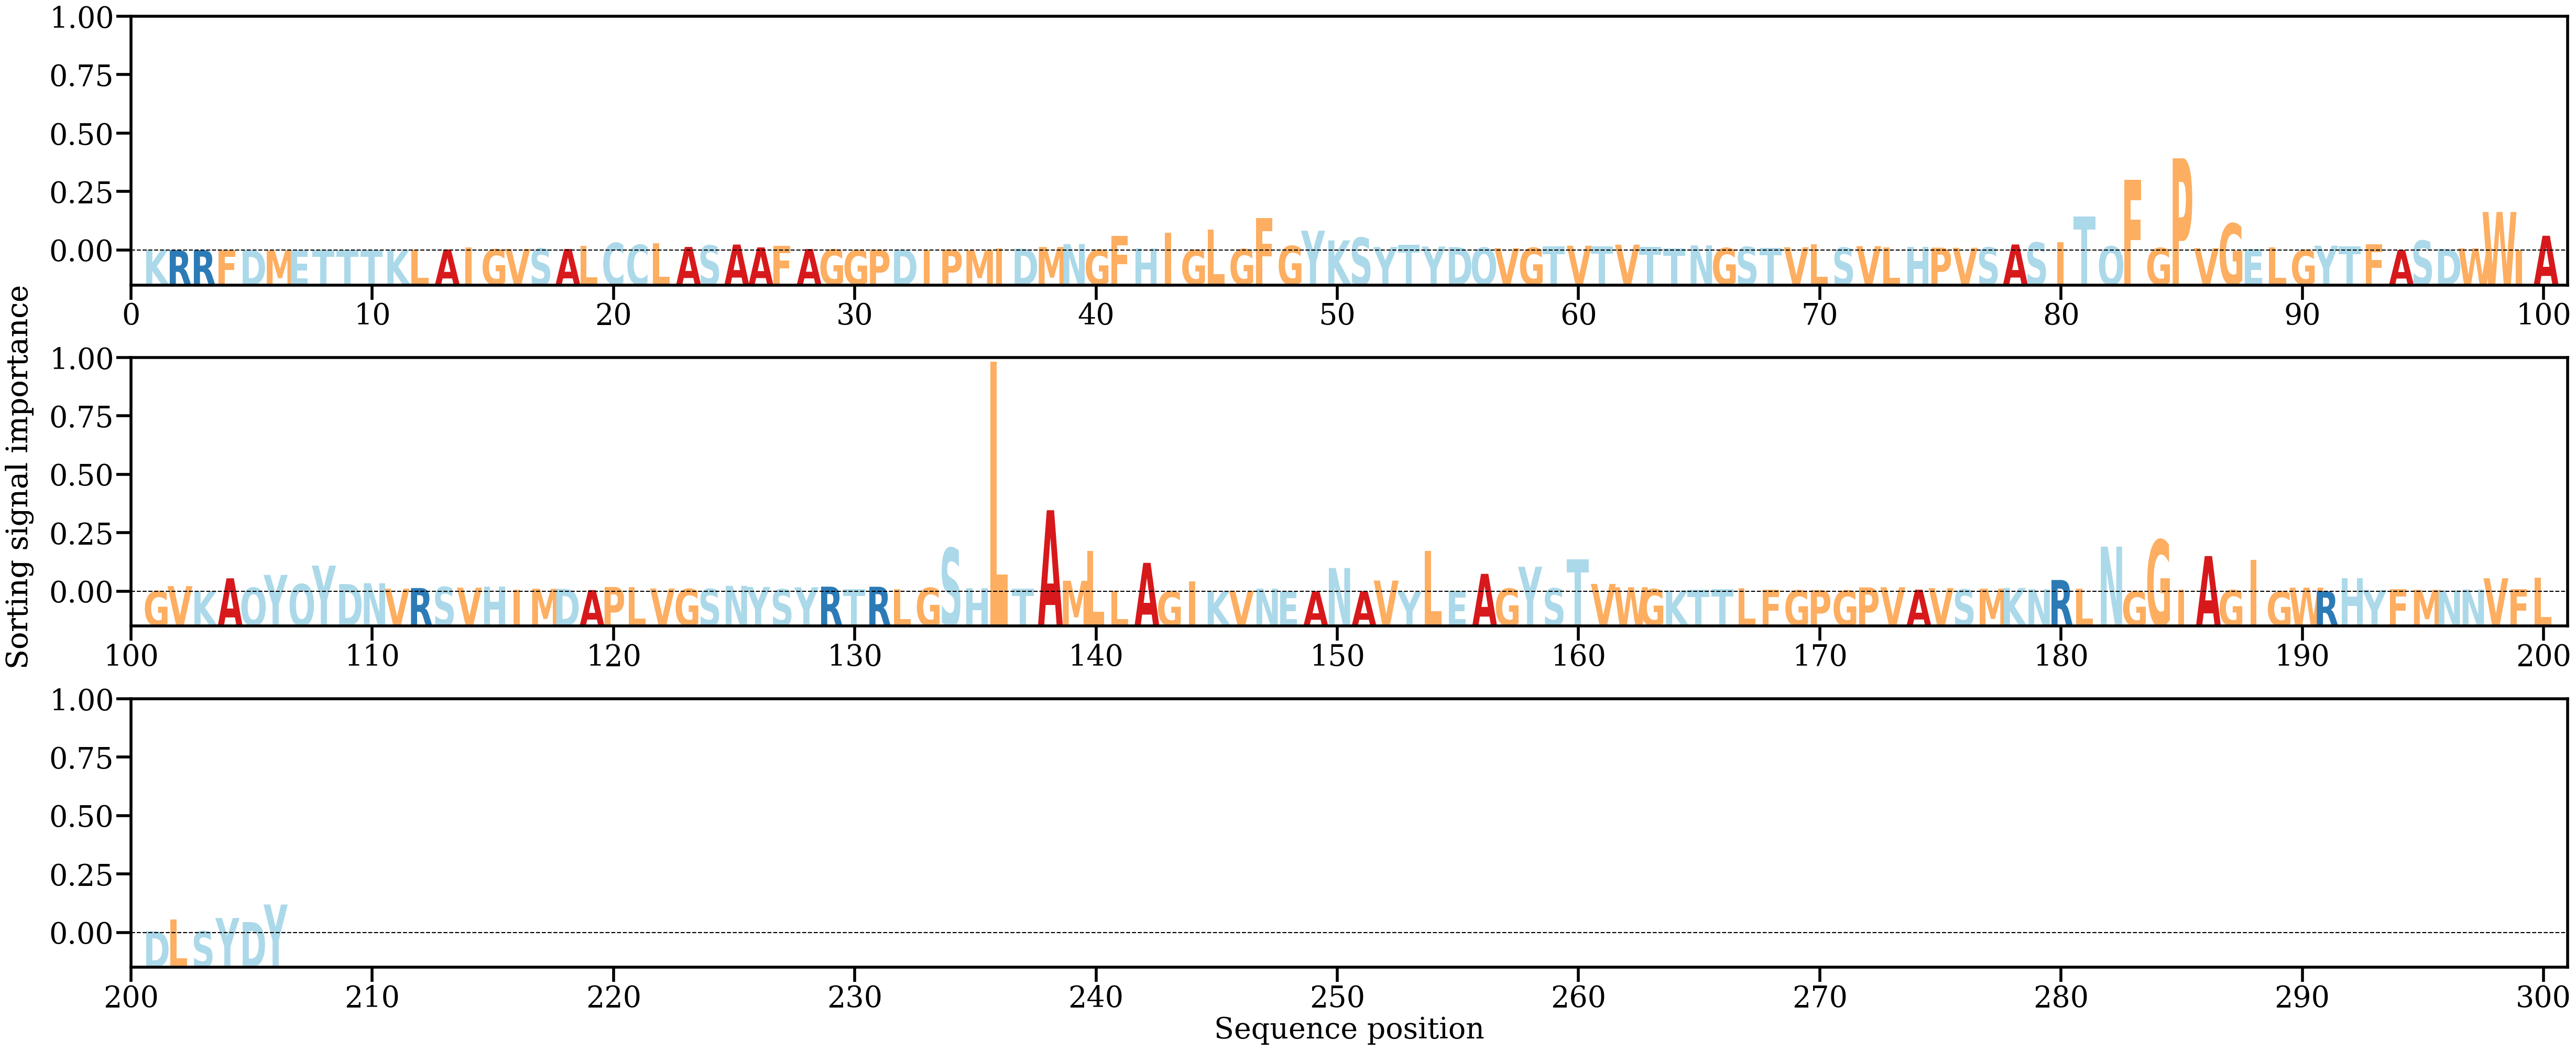

The data file committed next to this chart (first rows):
AA, Alpha
K, [0.00046447]
R, [0.00013363]
R, [0.0001756]
F, [0.00017914]
D, [0.00014678]
M, [0.00013387]
E, [0.00011855]
T, [0.00017204]
T, [0.00018752]
T, [0.00018757]
K, [0.00036819]
L, [0.00042155]
A, [0.00056754]
I, [0.00157383]
G, [0.00065089]
V, [0.00085485]
S, [0.00108262]
A, [0.00083953]
L, [0.00268095]
C, [0.00414149]
C, [0.00313386]
L, [0.00389765]
A, [0.00195305]
S, [0.00277866]
A, [0.00325344]
A, [0.00169678]
F, [0.00257059]
A, [0.00080337]
G, [0.00056815]
G, [0.00023036]
P, [0.00040888]
D, [0.00056621]
I, [0.0003738]
P, [0.0005444]
M, [0.00020946]
I, [0.00106853]
D, [0.00098042]
M, [0.00191014]
N, [0.00352713]
G, [0.00038358]
F, [0.00794388]
H, [0.00098576]
I, [0.00961995]
G, [0.00035109]
L, [0.01143216]
G, [0.00078402]
F, [0.01778012]
G, [0.00251428]
Y, [0.01087298]
K, [0.00556081]
S, [0.00703492]
Y, [0.00192507]
T, [0.00315274]
Y, [0.00218016]
D, [0.00185412]
Q, [0.00158769]
V, [0.00129306]
G, [0.00147166]
T, [0.0021308]
V, [0.00263072]
... 146 more rows
